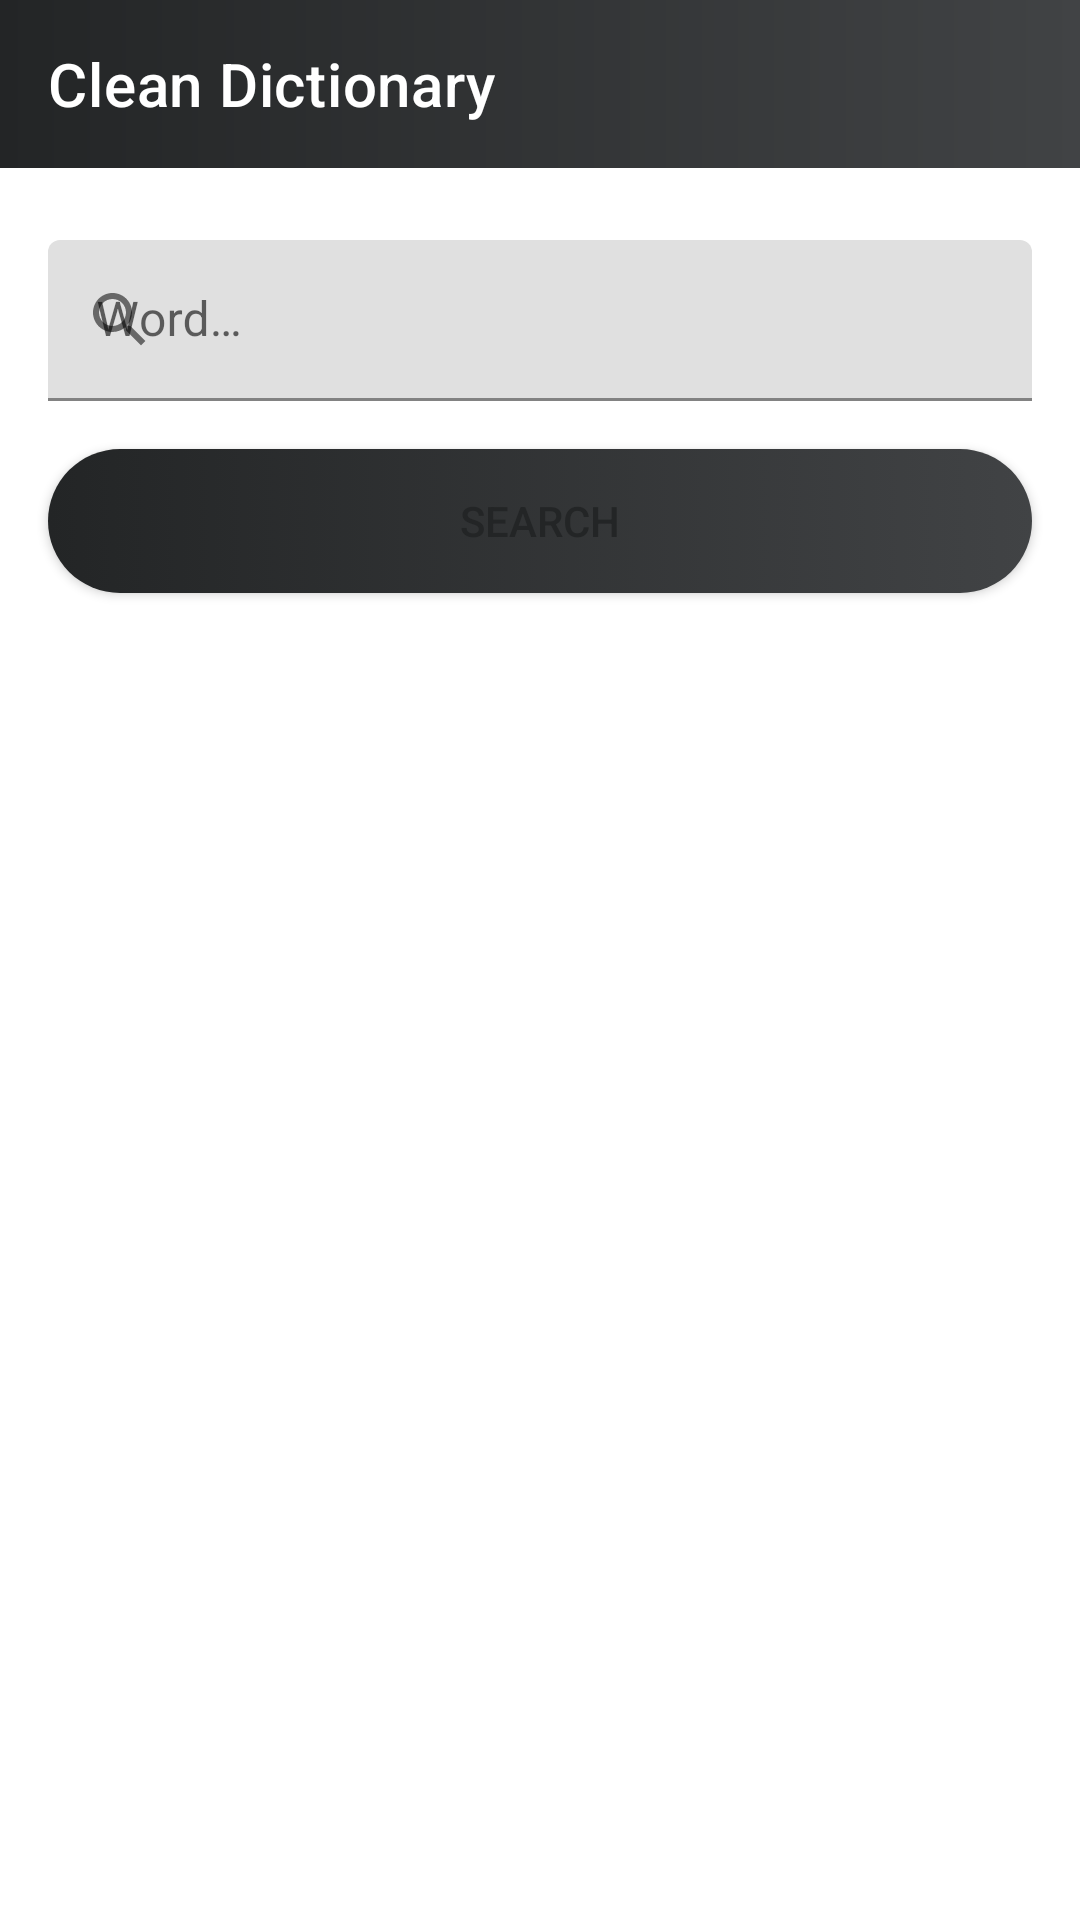

Android layout source for this screen:
<!-- AndroidManifest.xml: application theme Theme.CleanDictionary -->
<!-- res/layout/activity_main.xml -->
<?xml version="1.0" encoding="utf-8"?>
<androidx.constraintlayout.widget.ConstraintLayout xmlns:android="http://schemas.android.com/apk/res/android"
    xmlns:app="http://schemas.android.com/apk/res-auto"
    xmlns:tools="http://schemas.android.com/tools"
    android:layout_width="match_parent"
    android:layout_height="match_parent"
    android:background="@color/white"
    tools:context=".ui.MainActivity">

    <com.google.android.material.appbar.AppBarLayout
        android:id="@+id/app_bar"
        android:layout_width="match_parent"
        android:layout_height="wrap_content"
        app:elevation="8dp"
        app:layout_constraintEnd_toEndOf="parent"
        app:layout_constraintStart_toStartOf="parent"
        app:layout_constraintTop_toTopOf="parent">

        <androidx.appcompat.widget.Toolbar
            android:id="@+id/toolbar"
            android:layout_width="match_parent"
            android:layout_height="wrap_content"
            android:background="@drawable/bg_gradient"
            android:elevation="8dp"
            app:title="@string/app_name"
            app:titleTextColor="@color/white" />

    </com.google.android.material.appbar.AppBarLayout>

    <com.google.android.material.textfield.TextInputLayout
        android:id="@+id/text_input_layout"
        style="@style/Widget.MaterialComponents.TextInputLayout.FilledBox.Dense"
        android:layout_width="0dp"
        android:layout_height="wrap_content"
        android:layout_marginStart="16dp"
        android:layout_marginTop="24dp"
        android:layout_marginEnd="16dp"
        android:layout_weight="1"
        android:hint="@string/hint_word"
        app:endIconMode="clear_text"
        app:layout_constraintEnd_toEndOf="parent"
        app:layout_constraintStart_toStartOf="parent"
        app:layout_constraintTop_toBottomOf="@+id/app_bar"
        app:startIconDrawable="@drawable/ic_search">

        <com.google.android.material.textfield.TextInputEditText
            android:id="@+id/text_input_word"
            android:layout_width="match_parent"
            android:layout_height="match_parent"
            android:inputType="textAutoComplete" />

    </com.google.android.material.textfield.TextInputLayout>

    <Button
        android:id="@+id/btn_search"
        android:layout_width="0dp"
        android:layout_height="wrap_content"
        android:layout_marginStart="16dp"
        android:layout_marginTop="16dp"
        android:layout_marginEnd="16dp"
        android:background="@drawable/bg_btn_rounded"
        android:text="@string/text_search"
        app:layout_constraintEnd_toEndOf="parent"
        app:layout_constraintStart_toStartOf="parent"
        app:layout_constraintTop_toBottomOf="@+id/text_input_layout" />

</androidx.constraintlayout.widget.ConstraintLayout>
<!-- resources referenced by this layout -->
<resources>
  <color name="white">#FFFFFF</color>
  <!-- drawable bg_btn_rounded (drawable) -->
  <?xml version="1.0" encoding="utf-8"?>
  <selector xmlns:android="http://schemas.android.com/apk/res/android" >
  
      
      <item android:state_pressed="true">
          <shape android:shape="rectangle">
  
              
              <corners android:radius="32dp" />
  
              
              <stroke android:width="0dip" android:color="#fff" />
  
              
              <gradient android:angle="360"
                  android:startColor="@color/deep_secondary"
                  android:endColor="@color/deep" />
          </shape>
      </item>
  
      
      <item android:state_pressed="false">
          <shape android:shape="rectangle">
  
              
              <corners android:radius="32dp" />
  
              
              <stroke android:width="0dip" android:color="#fff" />
  
              
              <gradient
                  android:angle="360"
                  android:startColor="@color/black"
                  android:endColor="@color/deep" />
          </shape>
      </item>
  </selector>
  <!-- drawable bg_gradient (drawable) -->
  <?xml version="1.0" encoding="utf-8"?>
  <shape xmlns:android="http://schemas.android.com/apk/res/android">
      <gradient
          android:angle="0"
          android:startColor="@color/black"
          android:endColor="@color/deep" />
  </shape>
  <!-- drawable ic_search (drawable) -->
  <vector xmlns:android="http://schemas.android.com/apk/res/android"
      android:width="24dp"
      android:height="24dp"
      android:tint="@color/deep"
      android:viewportWidth="24"
      android:viewportHeight="24">
      <path
          android:fillColor="@android:color/white"
          android:pathData="M15.5,14h-0.79l-0.28,-0.27C15.41,12.59 16,11.11 16,9.5 16,5.91 13.09,3 9.5,3S3,5.91 3,9.5 5.91,16 9.5,16c1.61,0 3.09,-0.59 4.23,-1.57l0.27,0.28v0.79l5,4.99L20.49,19l-4.99,-5zM9.5,14C7.01,14 5,11.99 5,9.5S7.01,5 9.5,5 14,7.01 14,9.5 11.99,14 9.5,14z" />
  </vector>
  <string name="app_name">Clean Dictionary</string>
  <string name="hint_word">Word…</string>
  <string name="text_search">Search</string>
  <style name="Theme.CleanDictionary" parent="Theme.MaterialComponents.DayNight.NoActionBar">
          
          <item name="colorPrimary">@color/deep</item>
          <item name="colorPrimaryVariant">@color/deep</item>
          <item name="colorOnPrimary">@color/white</item>
          
          <item name="colorSecondary">@color/deep</item>
          <item name="colorSecondaryVariant">@color/deep</item>
          <item name="colorOnSecondary">@color/black</item>
          
          <item name="android:statusBarColor">@color/transparent</item>
  
          
          <item name="android:textColor">@color/black</item>
  
          
          <item name="android:windowBackground">@color/white</item>
  
          
          <item name="android:indeterminateTint">@color/black</item>
      </style>
  <color name="deep_secondary">#788B9E</color>
  <color name="deep">#414345</color>
  <color name="black">#232526</color>
  <color name="transparent">#00000000</color>
</resources>
